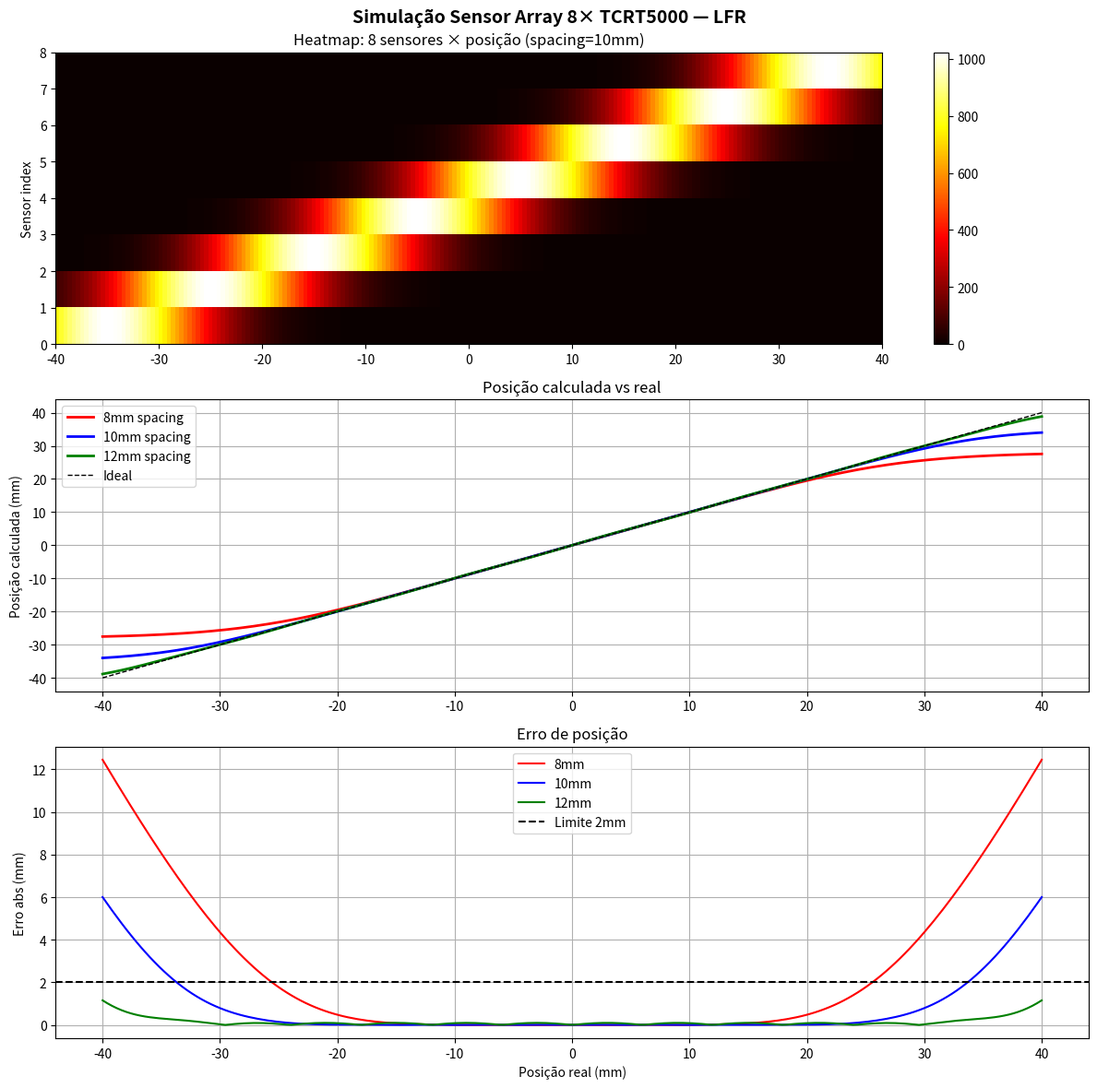

Write the Python code that produced this figure. (Note: this script raises an exception after producing the figure.)
"""
Simulação do array de 8 sensores TCRT5000 — LFR
Modelo gaussiano, validação de linearidade
"""
import numpy as np
import matplotlib
matplotlib.use('Agg')
import matplotlib.pyplot as plt

def sensor_array(line_pos, spacing_mm, n=8, sigma_mm=9.5, max_val=1023):
    centers = (np.arange(n) - (n-1)/2.0) * spacing_mm
    dists = line_pos - centers
    return max_val * np.exp(-(dists / sigma_mm)**2)

def weighted_position(readings, spacing_mm, n=8):
    centers = (np.arange(n) - (n-1)/2.0) * spacing_mm
    total = np.sum(readings)
    if total < 10:
        return None  # linha perdida
    return np.sum(centers * readings) / total

line_positions = np.linspace(-40, 40, 200)
spacings = [8, 10, 12]
colors = ['red', 'blue', 'green']

fig, axes = plt.subplots(3, 1, figsize=(12, 12))
fig.suptitle('Simulação Sensor Array 8× TCRT5000 — LFR', fontsize=14, fontweight='bold')

# Heatmap com spacing=10mm
readings_matrix = np.array([sensor_array(lp, 10) for lp in line_positions])
im = axes[0].imshow(readings_matrix.T, aspect='auto', origin='lower',
                     extent=[-40, 40, 0, 8], cmap='hot')
axes[0].set_ylabel('Sensor index'); axes[0].set_title('Heatmap: 8 sensores × posição (spacing=10mm)')
plt.colorbar(im, ax=axes[0])

# Linearidade para cada espaçamento
for spacing, color in zip(spacings, colors):
    calculated = []
    for lp in line_positions:
        readings = sensor_array(lp, spacing)
        calc = weighted_position(readings, spacing)
        calculated.append(calc if calc is not None else np.nan)
    calculated = np.array(calculated)

    # Zona linear: onde erro < 2mm
    valid = ~np.isnan(calculated)
    errors = np.abs(calculated[valid] - line_positions[valid])
    linear_mask = errors < 2.0
    linear_range = line_positions[valid][linear_mask]
    if len(linear_range) > 0:
        lin_zone = (linear_range.max() - linear_range.min()) / 2
    else:
        lin_zone = 0

    linearity = 100 * (1 - np.mean(errors[linear_mask]) / 40) if linear_mask.any() else 0
    print(f"Spacing={spacing}mm: Zona linear=±{lin_zone:.1f}mm  Linearidade={linearity:.1f}%")

    axes[1].plot(line_positions, calculated, color=color, label=f'{spacing}mm spacing', linewidth=2)
    axes[2].plot(line_positions[valid], errors, color=color, label=f'{spacing}mm', linewidth=1.5)

axes[1].plot(line_positions, line_positions, 'k--', label='Ideal', linewidth=1)
axes[1].set_ylabel('Posição calculada (mm)'); axes[1].legend(); axes[1].grid(True)
axes[1].set_title('Posição calculada vs real')
axes[2].axhline(2.0, color='k', linestyle='--', label='Limite 2mm')
axes[2].set_ylabel('Erro abs (mm)'); axes[2].set_xlabel('Posição real (mm)')
axes[2].legend(); axes[2].grid(True); axes[2].set_title('Erro de posição')

plt.tight_layout()
plt.savefig('/home/linux/dev/carro-pid/docs/simulations/sensor_linearity.png', dpi=120, bbox_inches='tight')
print("Salvo: docs/simulations/sensor_linearity.png")
